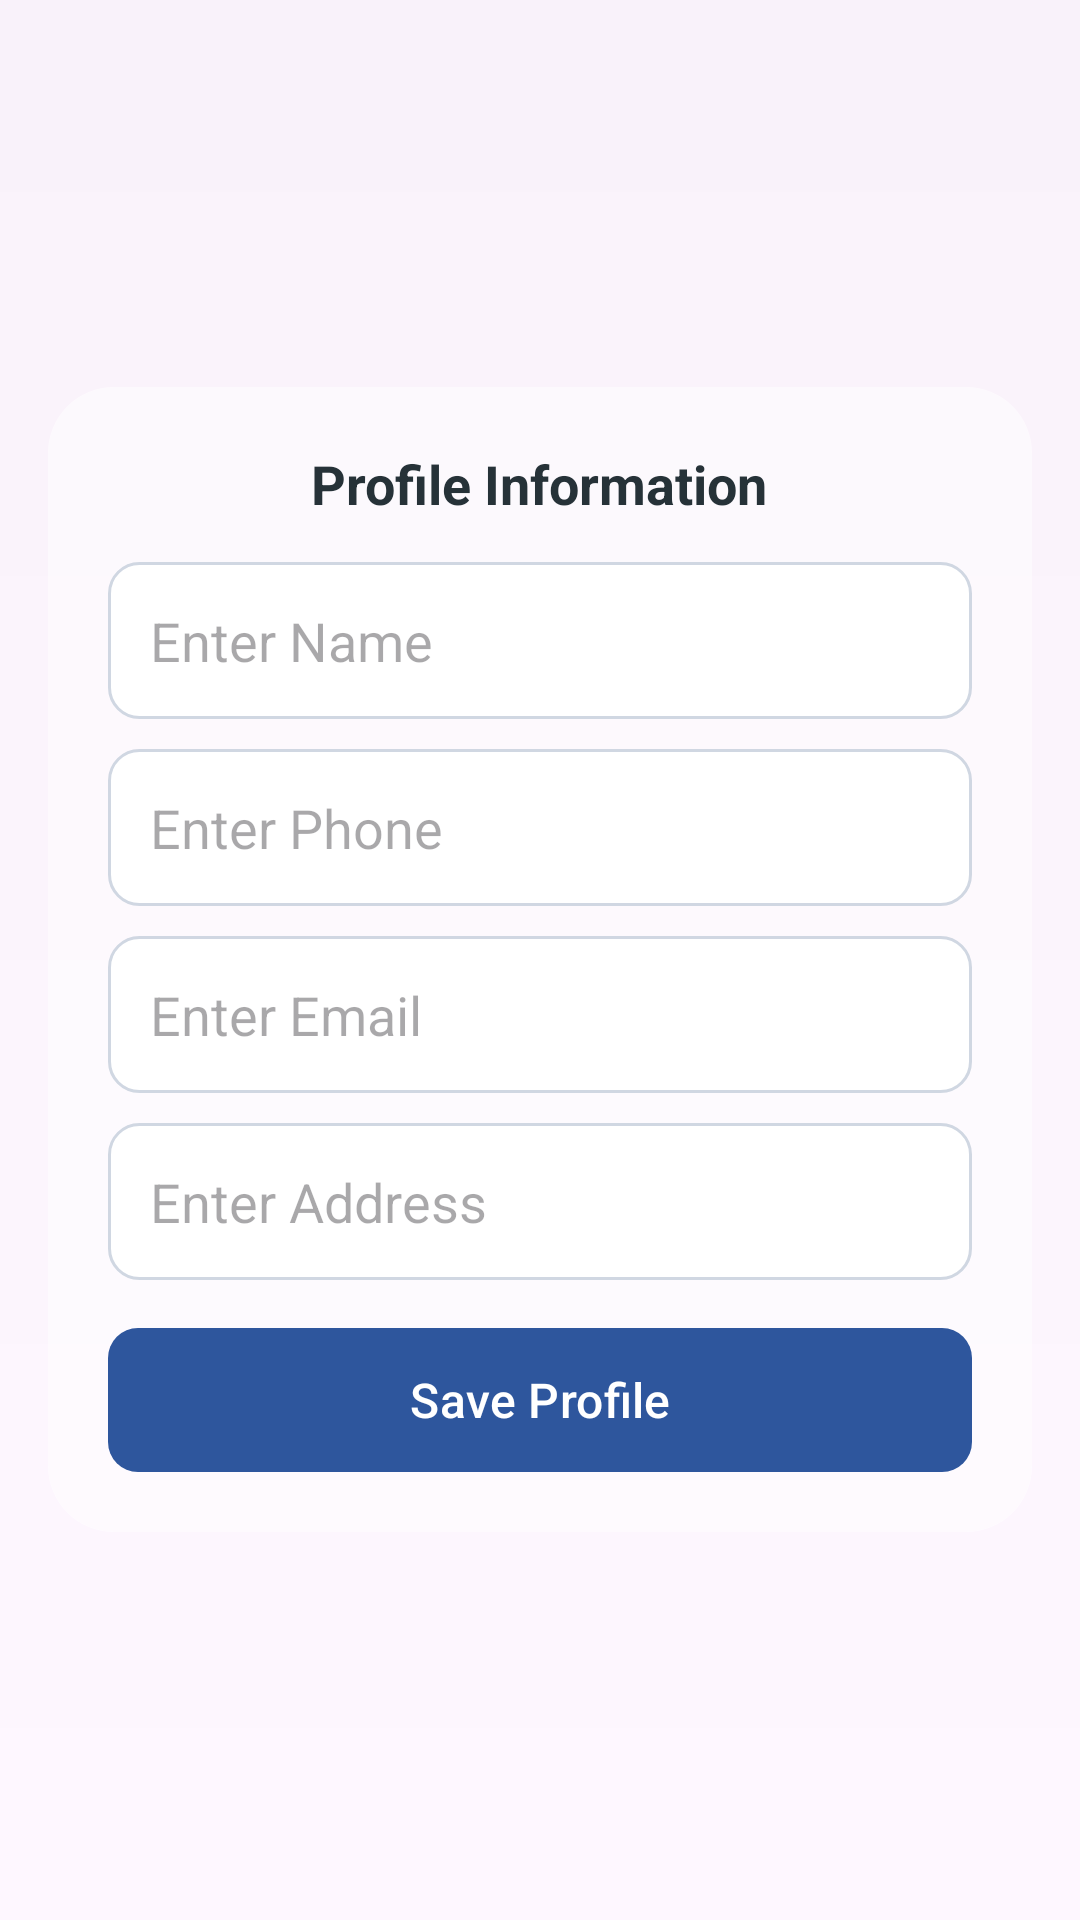

Here is an Android app screen rendered from its layout file. Give the layout XML and the strings, colors and styles it references.
<!-- AndroidManifest.xml: application theme Theme.MiniV1 -->
<!-- res/layout/activity_profile_data.xml -->
<?xml version="1.0" encoding="utf-8"?>
<FrameLayout xmlns:android="http://schemas.android.com/apk/res/android"
    xmlns:app="http://schemas.android.com/apk/res-auto"
    android:layout_width="match_parent"
    android:layout_height="match_parent">

    
    <ImageView
        android:layout_width="match_parent"
        android:layout_height="match_parent"
        android:src="@drawable/d6"
        android:scaleType="centerCrop" />

    
    <View
        android:layout_width="match_parent"
        android:layout_height="match_parent"
        android:background="@drawable/gradient_overlay"/>

    
    <ScrollView
        android:layout_width="match_parent"
        android:layout_height="match_parent"
        android:fillViewport="true">

        <LinearLayout
            android:layout_width="match_parent"
            android:layout_height="match_parent"
            android:gravity="center"
            android:orientation="vertical"
            android:padding="16dp">

            
            <androidx.cardview.widget.CardView
                android:layout_width="match_parent"
                android:layout_height="wrap_content"
                app:cardCornerRadius="22dp"
                app:cardElevation="0dp"
                app:cardBackgroundColor="@android:color/transparent">

                
                <LinearLayout
                    android:layout_width="match_parent"
                    android:layout_height="wrap_content"
                    android:orientation="vertical"
                    android:padding="20dp"
                    android:background="#80FFFFFF">

                    
                    <TextView
                        android:layout_width="wrap_content"
                        android:layout_height="wrap_content"
                        android:text="Profile Information"
                        android:textSize="18sp"
                        android:textStyle="bold"
                        android:textColor="#263238"
                        android:layout_marginBottom="14dp"
                        android:layout_gravity="center"/>

                    
                    <EditText
                        android:id="@+id/nameInput"
                        android:layout_width="match_parent"
                        android:layout_height="wrap_content"
                        android:hint="Enter Name"
                        android:background="@drawable/edittext_bg"
                        android:padding="14dp"
                        android:textColor="#2e569d"
                        android:layout_marginBottom="10dp"
                        android:inputType="textPersonName"/>

                    
                    <EditText
                        android:id="@+id/phoneInput"
                        android:layout_width="match_parent"
                        android:layout_height="wrap_content"
                        android:hint="Enter Phone"
                        android:background="@drawable/edittext_bg"
                        android:padding="14dp"
                        android:textColor="#2e569d"
                        android:layout_marginBottom="10dp"
                        android:inputType="phone"/>

                    
                    <EditText
                        android:id="@+id/emailInput"
                        android:layout_width="match_parent"
                        android:layout_height="wrap_content"
                        android:hint="Enter Email"
                        android:background="@drawable/edittext_bg"
                        android:padding="14dp"
                        android:textColor="#2e569d"
                        android:layout_marginBottom="10dp"
                        android:inputType="textEmailAddress"/>

                    
                    <EditText
                        android:id="@+id/addressInput"
                        android:layout_width="match_parent"
                        android:layout_height="wrap_content"
                        android:hint="Enter Address"
                        android:background="@drawable/edittext_bg"
                        android:padding="14dp"
                        android:textColor="#2e569d"
                        android:layout_marginBottom="16dp"
                        android:inputType="textMultiLine"/>

                    
                    <com.google.android.material.button.MaterialButton
                        android:id="@+id/saveBtn"
                        android:layout_width="match_parent"
                        android:layout_height="wrap_content"
                        android:text="Save Profile"
                        android:textColor="#FFFFFF"
                        android:textSize="16sp"
                        android:background="@drawable/btn_rounded"
                        app:backgroundTint="@null"
                        app:cornerRadius="10dp"/>

                </LinearLayout>
            </androidx.cardview.widget.CardView>

        </LinearLayout>
    </ScrollView>

</FrameLayout>
<!-- resources referenced by this layout -->
<resources>
  <!-- drawable btn_rounded (drawable) -->
  <?xml version="1.0" encoding="utf-8"?>
  <ripple xmlns:android="http://schemas.android.com/apk/res/android"
      android:color="#33000000">
      <item>
          <shape android:shape="rectangle">
              <solid android:color="#2e569d" />
              <corners android:radius="10dp" />
          </shape>
      </item>
  </ripple>
  <!-- drawable edittext_bg (drawable) -->
  <shape xmlns:android="http://schemas.android.com/apk/res/android">
  
      <solid android:color="#FFFFFF"/>
  
      <corners android:radius="10dp"/>
  
      <stroke
          android:width="1dp"
          android:color="#D0D7E2"/>
  
      <padding
          android:left="14dp"
          android:right="14dp"
          android:top="10dp"
          android:bottom="10dp"/>
  
  </shape>
  <!-- drawable gradient_overlay (drawable) -->
  <?xml version="1.0" encoding="utf-8"?>
  <shape xmlns:android="http://schemas.android.com/apk/res/android">
  
      <gradient
          android:startColor="#00000000"
          android:endColor="#05000000"
          android:angle="90"/>
  
  </shape>
  <style name="Theme.MiniV1" parent="Base.Theme.MiniV1" />
  <style name="Base.Theme.MiniV1" parent="Theme.Material3.DayNight.NoActionBar">
          
          
      </style>
</resources>
